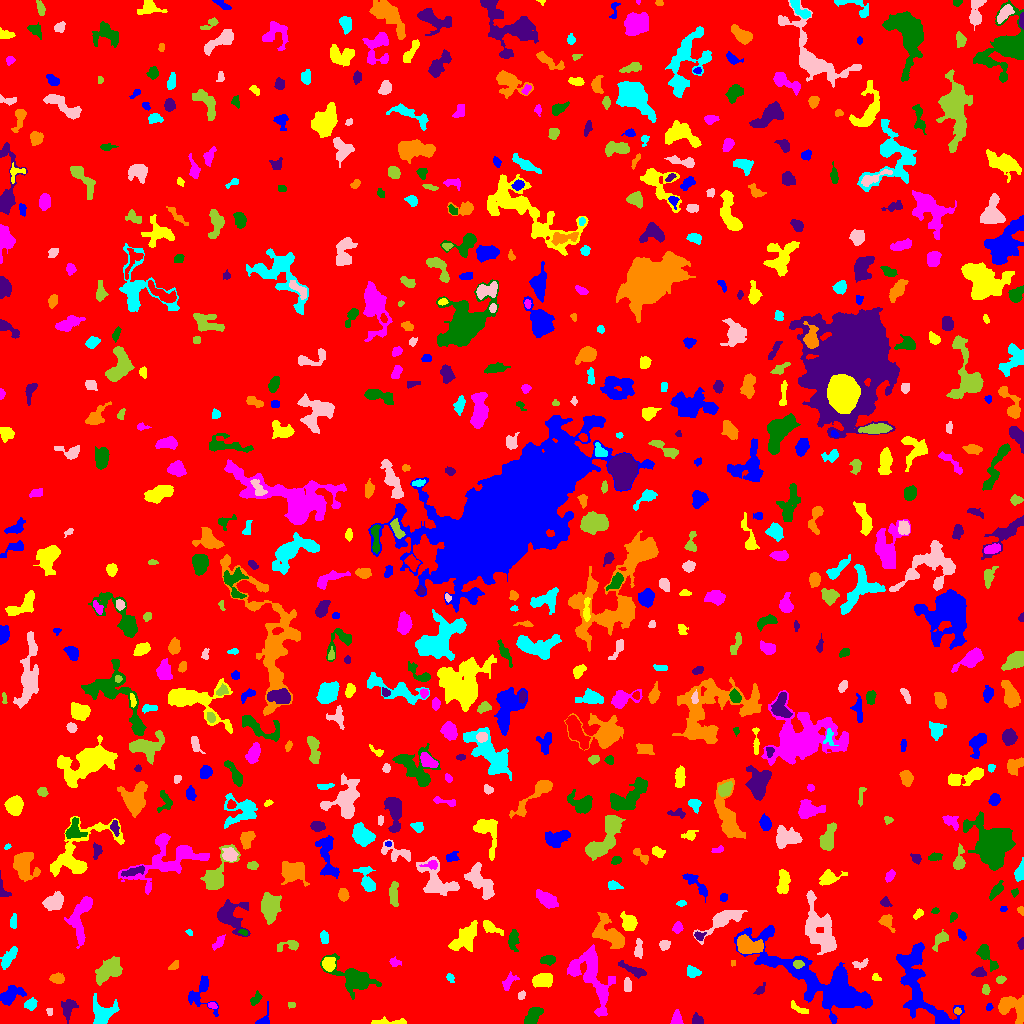

Source data for this figure (header and first rows):
ID, X, Y, A, B, theta, total_flux, mu_max, mu_median, mu_mean, R_fwhm, R_e, R10, R90, x_start, x_end, y_start, y_end, area, greylevel
0, 506.7, 506, 298.4, 295.2, -1.521, 1366427, 11.0, 1.0, 1.637, 57.3, 234.4, 88.49, 384.7, 0, 1023, 0, 1023, 834542, 1.637
1, 263.9, 4.01, 5.567, 2.816, 1.146, 200.0, 4.0, 1.0, 1.724, 4.26, 3.192, 1.128, 5.293, 255, 269, 0, 22, 116, 5.724
2, 390.2, 1.408, 10.25, 1.401, 0.001599, 294.0, 4.0, 2.0, 1.934, 5.698, 3.949, 1.493, 6.05, 371, 406, 0, 7, 152, 5.934
3, 676.6, 4.269, 3.478, 2.5, 1.567, 379.0, 6.0, 3.0, 2.938, 4.787, 3.523, 1.382, 5.499, 670, 683, 0, 14, 129, 6.938
4, 532.9, 7.727, 5.491, 2.924, 0.8869, 1103, 8.0, 5.0, 4.694, 7.203, 5.14, 2.185, 7.611, 524, 543, 0, 16, 235, 7.694
5, 698, 3.289, 3.095, 2.347, -0.6989, 180.0, 4.0, 2.0, 1.714, 4.37, 3.141, 1.128, 4.886, 692, 703, 0, 11, 105, 6.714
6, 957.3, 12.53, 1.803, 1.639, -0.4846, 168.0, 6.0, 4.0, 3.429, 3.141, 2.185, 0.7979, 3.385, 954, 961, 9, 16, 49, 8.429
7, 30.55, 19.01, 3.133, 2.624, 0.5318, 539.0, 9.0, 4.0, 4.278, 4.334, 3.656, 1.382, 5.585, 24, 37, 13, 26, 126, 8.278
8, 49.47, 11.74, 2.278, 1.463, -1.426, 88.0, 3.0, 2.0, 1.872, 3.29, 2.326, 0.7979, 3.432, 46, 52, 8, 15, 47, 5.872
9, 291.4, 18.71, 2.224, 1.424, -0.03981, 69.0, 2.0, 2.0, 1.5, 3.785, 2.326, 0.9772, 3.478, 288, 295, 15, 21, 46, 7.5
10, 738.3, 4.672, 5.864, 3.038, 0.4526, 981.0, 10.0, 3.0, 3.66, 5.14, 4.687, 1.784, 7.695, 726, 751, 0, 15, 268, 7.66
11, 989.1, 16.58, 1.797, 1.53, 1.158, 83.0, 4.0, 2.0, 1.766, 2.932, 2.111, 0.7979, 3.338, 986, 993, 13, 20, 47, 6.766
12, 797.3, 15.6, 5.984, 1.781, -0.5176, 236.0, 7.0, 2.0, 2.034, 2.111, 3.038, 0.9772, 5.293, 791, 808, 10, 23, 116, 6.034
13, 212.2, 17.9, 2.279, 1.499, -0.1751, 205.0, 6.0, 4.0, 3.727, 3.613, 2.394, 0.9772, 3.568, 208, 217, 15, 21, 55, 8.727
14, 255.9, 24.8, 3.698, 1.96, 1.001, 382.0, 7.0, 3.0, 3.57, 3.949, 3.29, 1.262, 5.14, 250, 262, 18, 33, 107, 6.57
15, 68.36, 15.58, 4.97, 3.181, 1.296, 863.0, 10.0, 3.0, 3.977, 4.886, 4.514, 1.693, 7.313, 61, 78, 0, 24, 217, 6.977
16, 1011, 16.04, 8.347, 5.357, -0.5926, 1061, 6.0, 2.0, 2.353, 7.818, 6.531, 2.459, 10.05, 998, 1023, 0, 28, 451, 6.353
17, 101.8, 10.51, 6.453, 5.912, 0.8817, 1434, 9.0, 3.0, 3.481, 6.077, 5.917, 2.326, 9.723, 93, 119, 0, 30, 412, 7.481
18, 521.3, 28.32, 2.284, 1.696, 1.111, 111.0, 4.0, 2.0, 1.82, 3.478, 2.523, 0.9772, 3.827, 518, 525, 24, 33, 61, 5.82
19, 985.6, 34.25, 2.215, 1.675, 1.532, 106.0, 4.0, 1.0, 1.432, 3.241, 2.394, 0.9772, 3.868, 982, 990, 29, 39, 74, 6.432
20, 577.4, 18.81, 3.604, 3.162, -0.5445, 852.0, 10.0, 3.0, 4.303, 4.886, 4.068, 1.596, 6.887, 569, 585, 12, 30, 198, 7.303
21, 10.23, 28.09, 6.094, 3.29, 0.6016, 748.0, 6.0, 2.0, 2.436, 6.723, 5.262, 2.034, 8.176, 0, 26, 18, 38, 307, 6.436
22, 542.2, 43.3, 4.65, 2.949, 0.1156, 1363, 12.0, 5.0, 5.222, 5.863, 4.72, 1.871, 7.485, 532, 552, 36, 50, 261, 9.222
23, 591.7, 47.24, 18.34, 8.014, -1.162, 2621, 6.0, 2.0, 2.416, 12.07, 9.95, 3.949, 15.63, 567, 615, 7, 79, 1085, 6.416
24, 354.1, 44.27, 11.95, 5.73, -0.47, 2933, 11.0, 3.0, 4.068, 7.838, 7.715, 2.985, 13.15, 320, 381, 24, 70, 721, 7.068
25, 759.7, 33.15, 3.053, 1.734, 0.7898, 122.0, 4.0, 1.0, 1.452, 3.29, 2.646, 0.9772, 4.334, 753, 765, 29, 41, 84, 5.452
26, 56.79, 44.83, 3.207, 1.979, -0.1155, 477.0, 9.0, 2.0, 3.507, 3.909, 3.09, 1.262, 5.078, 49, 64, 40, 51, 136, 7.507
27, 450.1, 45.69, 2.359, 1.625, -0.9814, 112.0, 4.0, 1.0, 1.75, 3.09, 2.394, 0.7979, 4.029, 446, 454, 41, 50, 64, 6.75
28, 627.2, 37.8, 3.461, 1.821, 1.506, 204.0, 4.0, 2.0, 1.925, 4.72, 3.192, 1.262, 4.951, 624, 631, 32, 46, 106, 7.925
29, 1000, 43.8, 2.297, 1.845, 0.3801, 307.0, 9.0, 4.0, 4.386, 3.29, 2.646, 0.9772, 4.107, 996, 1006, 40, 48, 70, 7.386
30, 168.7, 19.38, 19.61, 3.708, -0.8478, 3571, 12.0, 4.0, 4.425, 8.444, 8.777, 3.241, 13.97, 144, 196, 0, 50, 807, 7.425
31, 201.3, 30.84, 9.845, 7.206, -1.55, 1069, 6.0, 3.0, 2.986, 7.919, 6.077, 2.326, 9.525, 188, 218, 7, 48, 358, 5.986
32, 875.9, 45.51, 2.176, 1.742, -0.3195, 107.0, 5.0, 2.0, 1.814, 2.185, 2.185, 0.7979, 3.656, 872, 881, 43, 50, 59, 5.814
33, 509.1, 42.21, 4.922, 2.552, 0.9569, 432.0, 5.0, 3.0, 2.899, 5.14, 4.029, 1.596, 6.206, 502, 519, 33, 52, 149, 5.899
34, 985.7, 68.69, 7.533, 2.716, -0.9981, 547.0, 7.0, 2.0, 2.27, 3.909, 4.549, 1.693, 7.421, 976, 998, 52, 79, 241, 6.27
35, 979.2, 50.83, 3.194, 2.197, 0.08865, 422.0, 7.0, 4.0, 3.607, 4.37, 3.29, 1.382, 5.109, 971, 986, 47, 57, 117, 8.607
36, 174, 57.92, 2.866, 1.649, 0.7339, 148.0, 5.0, 2.0, 1.897, 2.326, 2.585, 0.7979, 4.406, 168, 178, 54, 63, 78, 5.897
37, 692.8, 51.42, 3.21, 2.356, -0.2771, 445.0, 7.0, 3.0, 3.272, 4.478, 3.478, 1.382, 5.441, 687, 701, 46, 58, 136, 7.272
38, 860, 59.65, 4.587, 1.989, 0.2162, 144.0, 3.0, 1.0, 1.371, 3.568, 3.09, 1.128, 4.983, 852, 868, 54, 65, 105, 5.371
39, 797.9, 59.48, 2.581, 1.986, -0.01191, 296.0, 6.0, 4.0, 3.566, 4.37, 2.932, 1.128, 4.478, 793, 804, 55, 63, 83, 11.57
40, 31.34, 65.83, 7.19, 3.521, 0.8633, 1150, 7.0, 3.0, 3.333, 6.91, 6.129, 2.394, 9.339, 17, 43, 49, 77, 345, 6.333
41, 921.9, 30.71, 23.72, 10.11, -1.036, 4368, 9.0, 3.0, 3.415, 9.69, 11.59, 4.297, 18.01, 896, 964, 0, 81, 1279, 6.415
42, 328.7, 59.77, 3.418, 3.086, 1.466, 530.0, 5.0, 3.0, 3.118, 5.781, 4.26, 1.784, 6.408, 322, 335, 52, 66, 170, 9.118
43, 394.5, 61.16, 2.771, 2.095, -0.1507, 158.0, 4.0, 2.0, 1.859, 3.949, 2.877, 0.9772, 4.652, 389, 401, 57, 67, 85, 5.859
44, 548, 63.46, 3.513, 2.064, 0.08794, 416.0, 7.0, 3.0, 3.152, 4.146, 3.432, 1.262, 5.382, 540, 555, 58, 68, 132, 7.152
45, 632.6, 53.69, 8.445, 2.021, -0.4457, 504.0, 4.0, 2.0, 2.459, 7.464, 4.886, 1.954, 7.225, 618, 646, 45, 63, 205, 6.459
46, 733.4, 60.39, 1.332, 1.238, -1.232, 61.0, 4.0, 2.0, 1.968, 2.257, 1.596, 0.5642, 2.585, 731, 735, 57, 63, 31, 6.968
47, 7.191, 62.99, 6.853, 1.902, 0.9474, 329.0, 7.0, 1.0, 1.489, 3.09, 3.141, 1.128, 5.726, 0, 17, 54, 77, 221, 6.489
48, 638.3, 74.56, 5.092, 1.914, 1.513, 348.0, 6.0, 2.0, 2.54, 4.549, 3.7, 1.382, 5.726, 634, 642, 65, 85, 137, 7.54
49, 108.4, 52.93, 6.895, 3.967, 0.6152, 2024, 12.0, 4.0, 4.261, 6.555, 6.129, 2.459, 10.03, 95, 122, 38, 67, 475, 8.261
50, 154.9, 65.08, 3.993, 2.094, 0.5075, 212.0, 4.0, 2.0, 1.893, 4.618, 3.338, 1.262, 5.323, 146, 160, 59, 70, 112, 6.893
51, 909.6, 65.39, 7.445, 2.649, 0.6803, 780.0, 9.0, 4.0, 3.732, 4.514, 4.549, 1.784, 7.136, 898, 922, 57, 79, 209, 9.732
52, 465.5, 86.3, 8.951, 3.946, 0.8201, 1253, 7.0, 2.0, 2.6, 6.652, 6.433, 2.459, 10.23, 448, 477, 72, 103, 482, 6.6
53, 218.9, 81.07, 4.447, 1.916, 0.8749, 210.0, 3.0, 2.0, 1.81, 4.618, 3.338, 1.382, 5.262, 212, 225, 73, 89, 116, 6.81
54, 513, 83.46, 4.652, 2.29, 1.564, 463.0, 8.0, 2.0, 2.544, 3.989, 3.656, 1.382, 6.206, 508, 519, 72, 94, 182, 6.544
55, 1021, 79.45, 2.344, 1.334, 1.474, 119.0, 5.0, 2.0, 1.831, 2.585, 2.185, 0.7979, 3.478, 1017, 1023, 74, 86, 65, 6.831
56, 748.2, 77.38, 6.348, 3.841, -0.2198, 2320, 13.0, 6.0, 5.949, 7.159, 5.997, 2.394, 9.373, 737, 763, 70, 89, 390, 11.95
57, 324.1, 86.17, 3.203, 1.904, -1.358, 219.0, 4.0, 2.0, 2.147, 4.754, 3.192, 1.262, 4.951, 320, 328, 80, 93, 102, 6.147
58, 664.2, 78.71, 2.471, 2.27, 0.603, 180.0, 5.0, 2.0, 1.782, 2.932, 2.932, 1.128, 4.886, 659, 670, 73, 83, 101, 5.782
59, 289.2, 78.21, 6.222, 2.696, 0.1547, 216.0, 3.0, 1.0, 1.35, 3.909, 3.742, 1.493, 6.358, 277, 298, 72, 83, 160, 5.35
... 659 more rows
